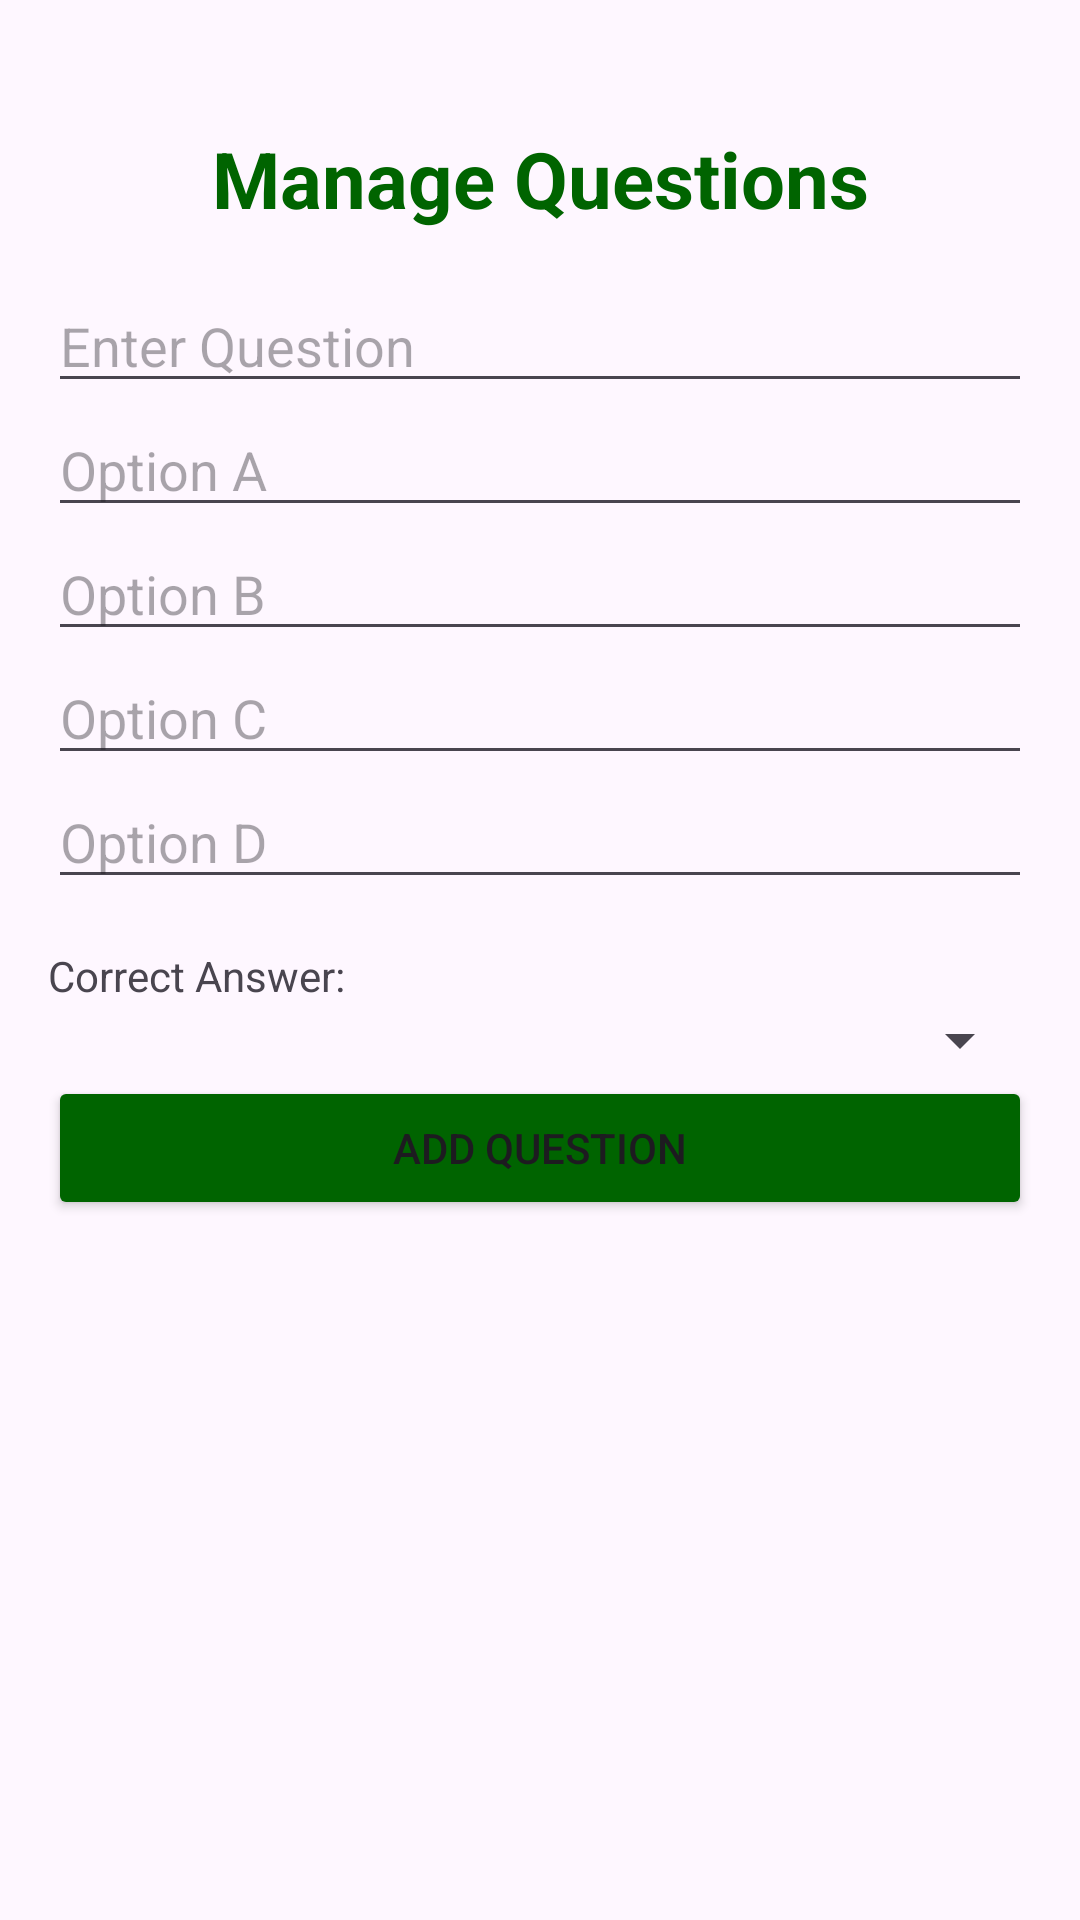

Here is an Android app screen rendered from its layout file. Give the layout XML and the strings, colors and styles it references.
<!-- AndroidManifest.xml: application theme Theme.AppCompat.Light.NoActionBar -->
<!-- res/layout/activity_manage_questions.xml -->
<LinearLayout xmlns:android="http://schemas.android.com/apk/res/android"
    android:layout_width="match_parent"
    android:layout_height="match_parent"
    android:orientation="vertical"
    android:padding="16dp">

    <TextView
        android:layout_width="match_parent"
        android:layout_height="wrap_content"
        android:textSize="26dp"
        android:text="Manage Questions"
        android:textStyle="bold"
        android:textAlignment="center"
        android:textColor="@color/dark_green"
        android:layout_marginTop="26dp"
        android:layout_marginBottom="16dp"
        />
    <ProgressBar
        android:id="@+id/progressBar"
        android:layout_width="wrap_content"
        android:layout_height="wrap_content"
        android:visibility="gone"
        android:layout_centerInParent="true"/>


    <EditText
        android:id="@+id/etQuestionText"
        android:layout_width="match_parent"
        android:layout_height="wrap_content"
        android:hint="Enter Question" />

    <EditText
        android:id="@+id/etOptionA"
        android:layout_width="match_parent"
        android:layout_height="wrap_content"
        android:hint="Option A" />

    <EditText
        android:id="@+id/etOptionB"
        android:layout_width="match_parent"
        android:layout_height="wrap_content"
        android:hint="Option B" />

    <EditText
        android:id="@+id/etOptionC"
        android:layout_width="match_parent"
        android:layout_height="wrap_content"
        android:hint="Option C" />

    <EditText
        android:id="@+id/etOptionD"
        android:layout_width="match_parent"
        android:layout_height="wrap_content"
        android:hint="Option D" />

    <TextView
        android:layout_width="match_parent"
        android:layout_height="wrap_content"
        android:text="Correct Answer:"
        android:layout_marginTop="16dp"/>

    <Spinner
        android:id="@+id/spCorrectOption"
        android:layout_width="match_parent"
        android:layout_height="wrap_content" />


    <Button
        android:id="@+id/btnAddQuestion"
        android:layout_width="match_parent"
        android:backgroundTint="@color/dark_green"
        android:layout_height="wrap_content"
        android:text="Add Question" />

    <ListView
        android:id="@+id/listViewQuestions"
        android:layout_width="match_parent"
        android:layout_height="wrap_content"/>
</LinearLayout>
<!-- resources referenced by this layout -->
<resources>
  <color name="dark_green">#006400</color>
  <style name="Theme.AppCompat.Light.NoActionBar" parent="Base.Theme.AppCompat.Light.NoActionBar" />
  <style name="Base.Theme.AppCompat.Light.NoActionBar" parent="Theme.Material3.DayNight.NoActionBar">
          
          
      </style>
</resources>
